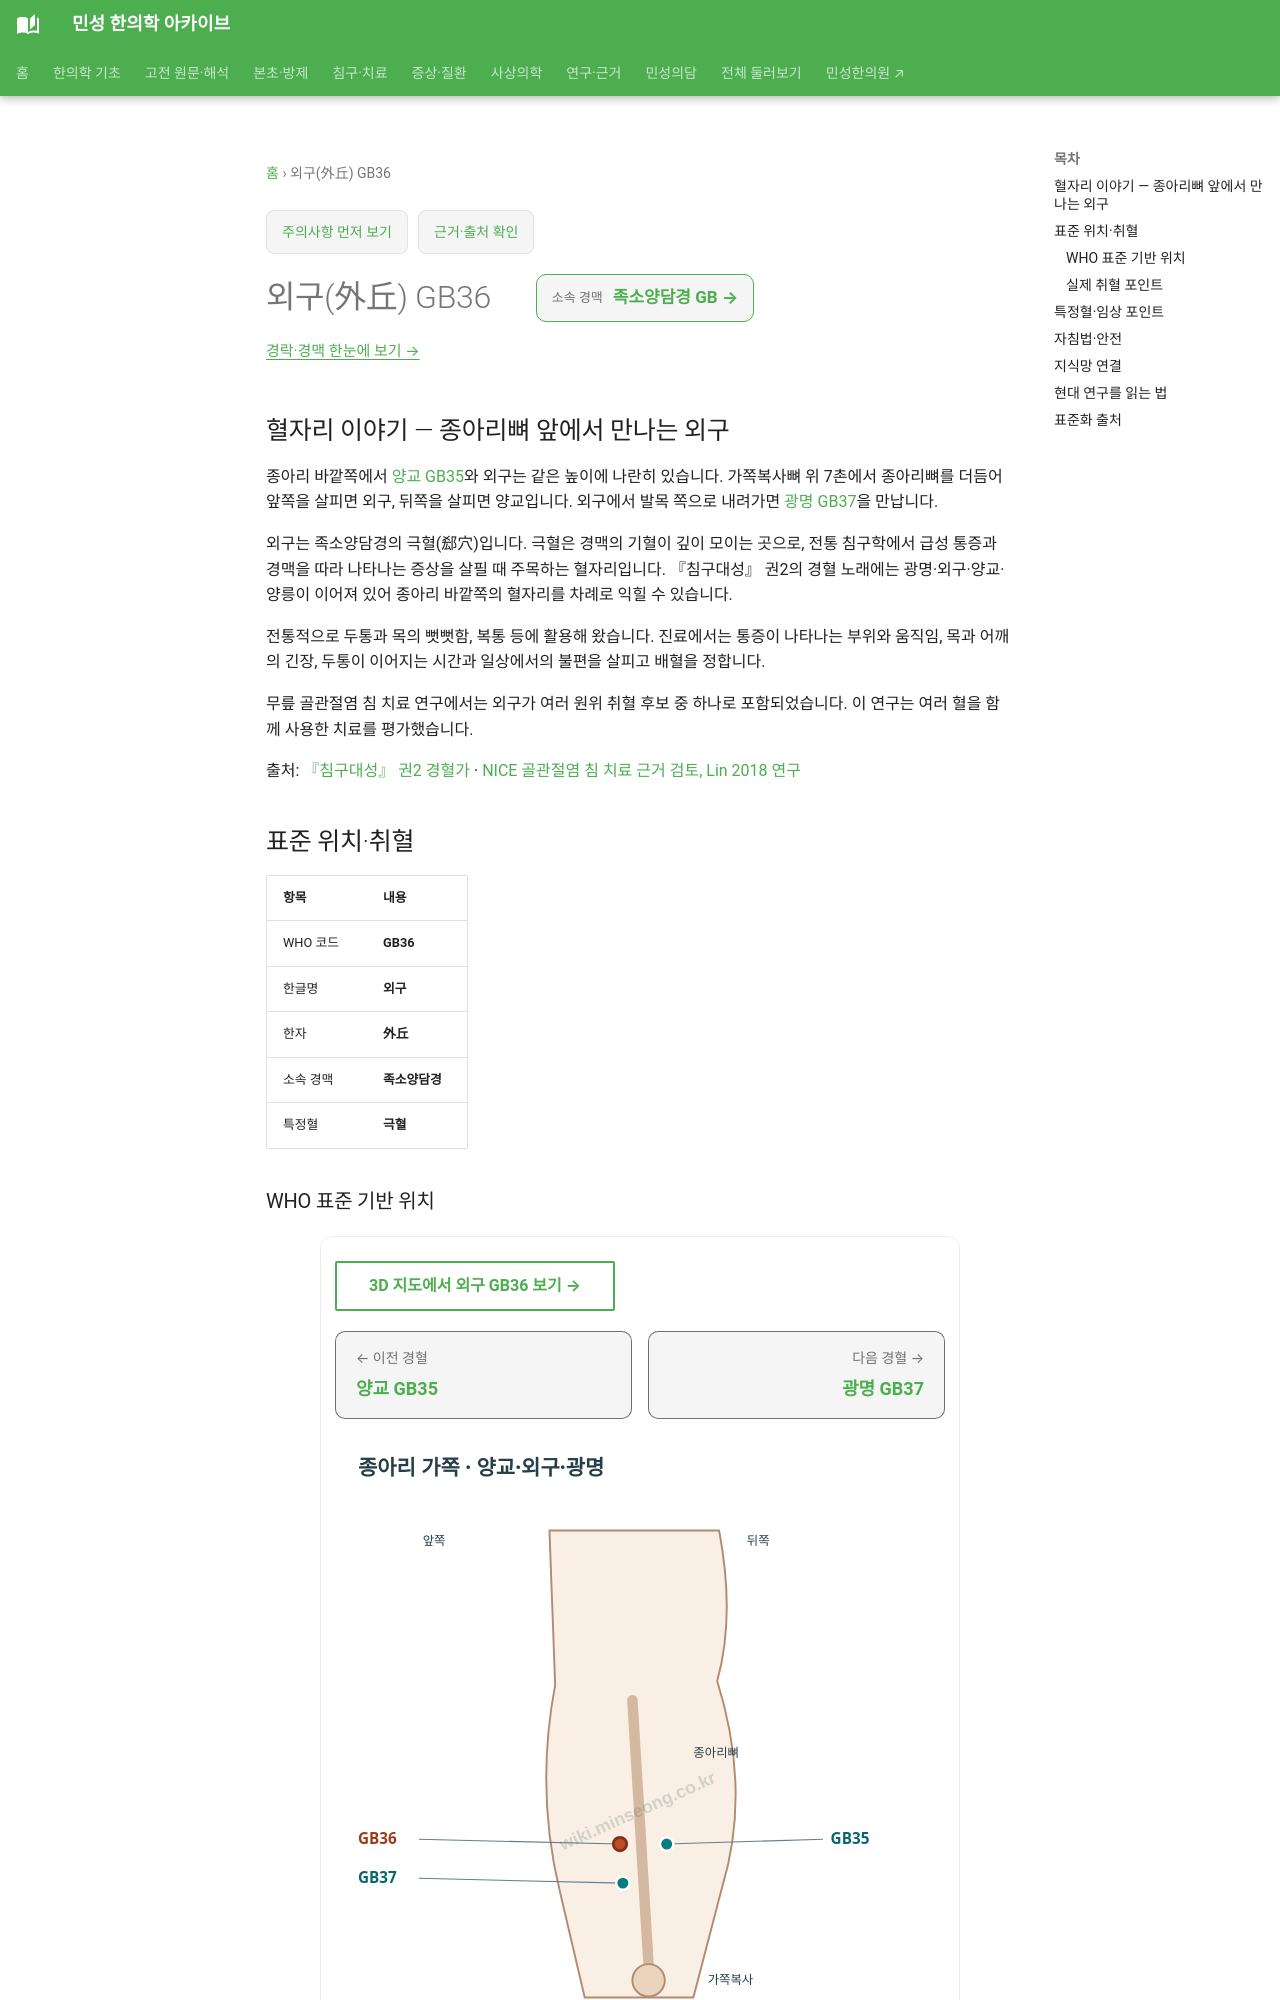

repository: joowon1111/minseong-korean-medicine-wiki · page: acupuncture/points/gb36/index.html · generator: mkdocs

---
title: 외구(外丘) GB36
description: 외구 GB36 표준 위치·취혈·임상 지식망
status: 검토완료
last_reviewed: 2026-08-22
---
# 외구(外丘) GB36

## 혈자리 이야기 — 종아리뼈 앞에서 만나는 외구

종아리 바깥쪽에서 [양교 GB35](gb35.md)와 외구는 같은 높이에 나란히 있습니다. 가쪽복사뼈 위 7촌에서 종아리뼈를 더듬어 앞쪽을 살피면 외구, 뒤쪽을 살피면 양교입니다. 외구에서 발목 쪽으로 내려가면 [광명 GB37](gb37.md)을 만납니다.

외구는 족소양담경의 극혈(郄穴)입니다. 극혈은 경맥의 기혈이 깊이 모이는 곳으로, 전통 침구학에서 급성 통증과 경맥을 따라 나타나는 증상을 살필 때 주목하는 혈자리입니다. 『침구대성』 권2의 경혈 노래에는 광명·외구·양교·양릉이 이어져 있어 종아리 바깥쪽의 혈자리를 차례로 익힐 수 있습니다.

전통적으로 두통과 목의 뻣뻣함, 복통 등에 활용해 왔습니다. 진료에서는 통증이 나타나는 부위와 움직임, 목과 어깨의 긴장, 두통이 이어지는 시간과 일상에서의 불편을 살피고 배혈을 정합니다.

무릎 골관절염 침 치료 연구에서는 외구가 여러 원위 취혈 후보 중 하나로 포함되었습니다. 이 연구는 여러 혈을 함께 사용한 치료를 평가했습니다.

출처: [『침구대성』 권2 경혈가](https://ctext.org/wiki.pl?chapter=832111&if=en) · [NICE 골관절염 침 치료 근거 검토, Lin 2018 연구](https://www.ncbi.nlm.nih.gov/books/NBK590294/)

<!-- MS_ACUPOINT_ATLAS_43_START -->
## 표준 위치·취혈

| 항목 | 내용 |
|---|---|
| WHO 코드 | **GB36** |
| 한글명 | **외구** |
| 한자 | **外丘** |
| 소속 경맥 | **족소양담경** |
| 특정혈 | **극혈** |

### WHO 표준 기반 위치

종아리의 종아리뼈쪽면, 종아리뼈(fibula)앞쪽으로, 가쪽복사 융기(prominence of the lateral malleolus)에서 몸 쪽으로 7寸되는 곳임.

### 실제 취혈 포인트

오금주름(popliteal crease)의 가쪽끝과 가쪽복사뼈 융기를 연결하는 선을 16촌으로 하여 그 선의 중점에서 먼 쪽으로 1寸되는 곳에 취혈하는데, 양교의 앞쪽에 해당됨.
